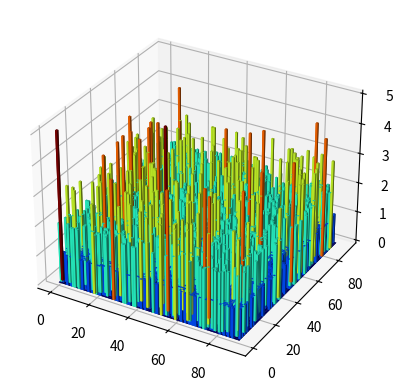

The script that saved this image:
import numpy as np
import matplotlib.colors as colors
import matplotlib.cm as cm
import matplotlib.pyplot as plt
from mpl_toolkits.mplot3d import Axes3D

samples = np.random.randint(91,size=(5000,2))

F = np.zeros([91,91])
for s in samples:
    F[s[0],s[1]] += 1

fig = plt.figure()
ax = fig.add_subplot(111, projection='3d')
x_data, y_data = np.meshgrid( np.arange(F.shape[1]),
                              np.arange(F.shape[0]) )
x_data = x_data.flatten()
y_data = y_data.flatten()
z_data = F.flatten()

dz = F
offset = dz + np.abs(dz.min())
fracs = offset.astype(float)/offset.max()
norm = colors.Normalize(fracs.min(), fracs.max())
colors = cm.jet(norm(fracs))

ax.bar3d(x_data,y_data,np.zeros(len(z_data)),1,1,z_data,color=colors.reshape(-1,4) )
plt.show()